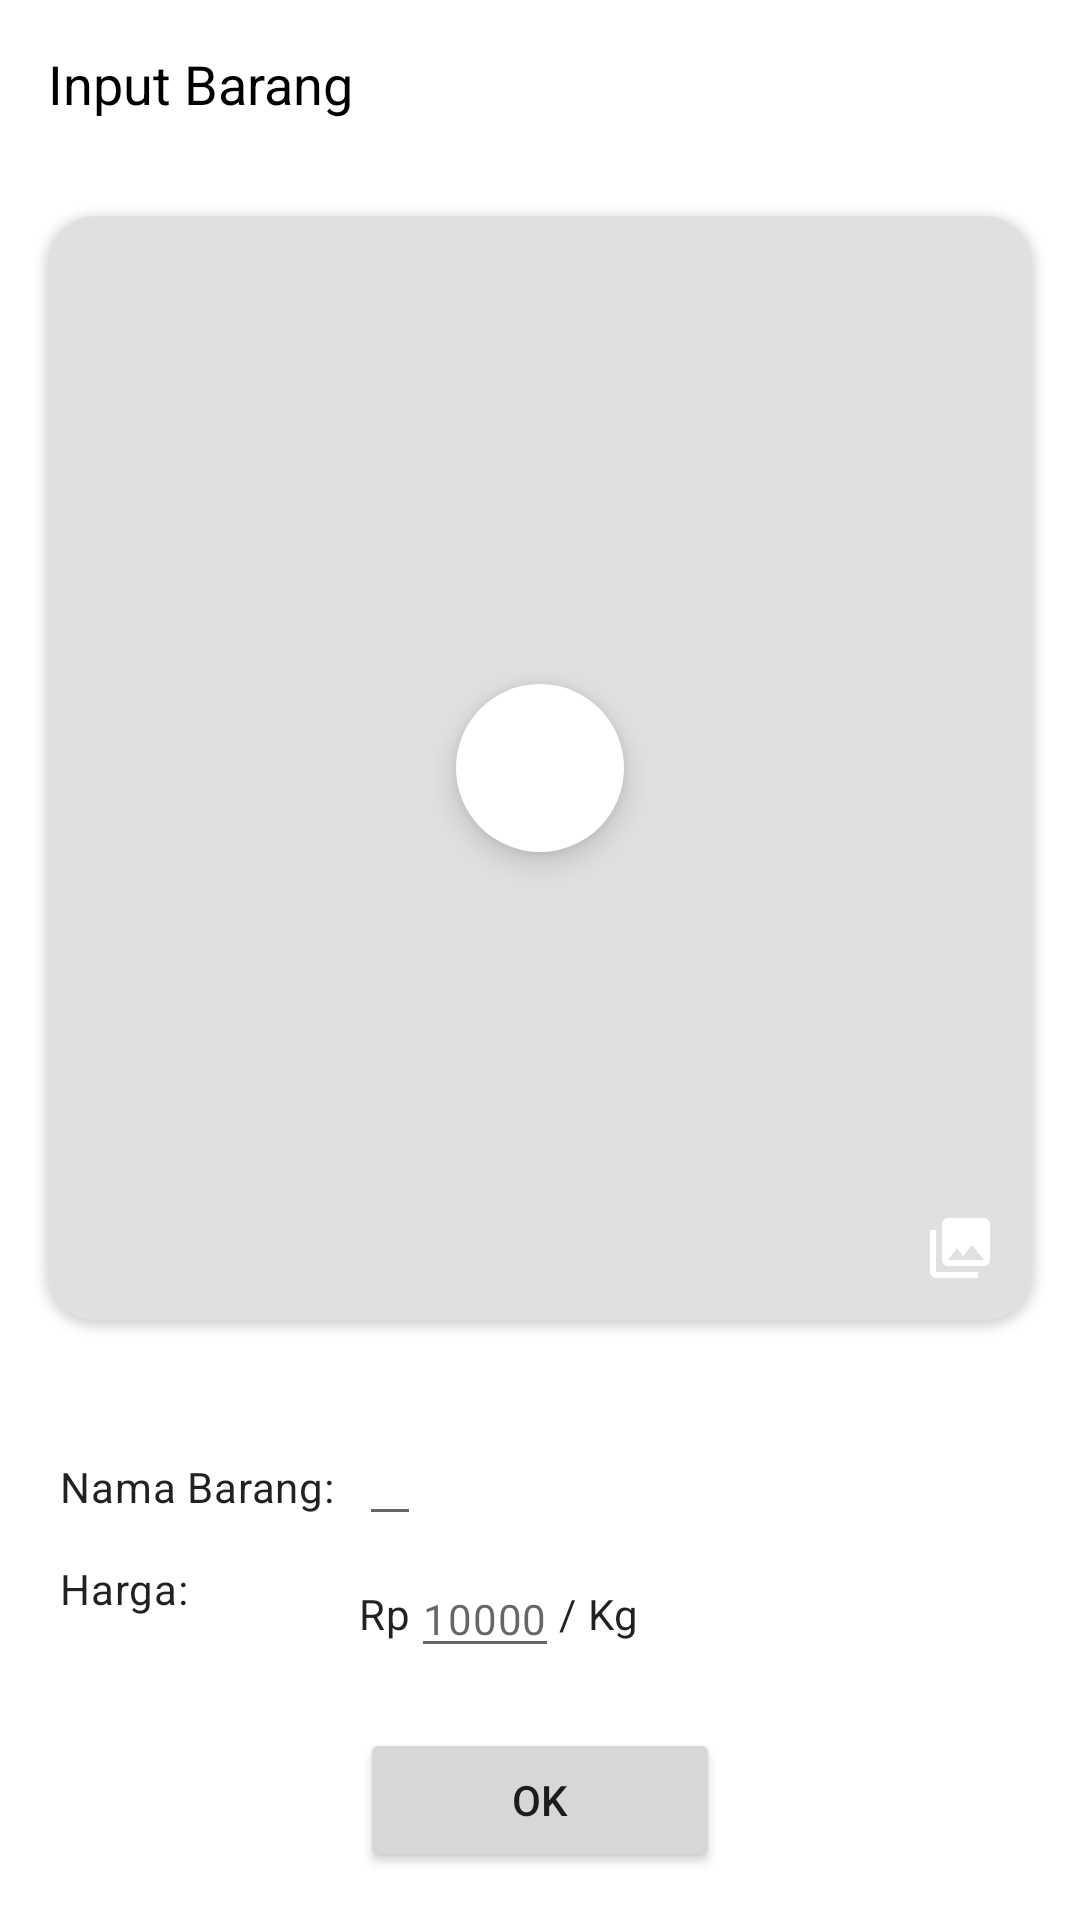

Write the Android layout XML for this screen, with the resource values it uses.
<!-- AndroidManifest.xml: application theme AppTheme -->
<!-- res/layout/activity_item_input.xml -->
<?xml version="1.0" encoding="utf-8"?>
<LinearLayout xmlns:android="http://schemas.android.com/apk/res/android"
    xmlns:app="http://schemas.android.com/apk/res-auto"
    xmlns:tools="http://schemas.android.com/tools"
    android:layout_width="match_parent"
    android:layout_height="match_parent"
    android:orientation="vertical"
    tools:ignore="ContentDescription">

    <com.google.android.material.appbar.AppBarLayout
        android:layout_width="match_parent"
        android:layout_height="?actionBarSize"
        android:background="@android:color/white">

        <com.google.android.material.appbar.MaterialToolbar
            android:id="@+id/toolbar_input_item"
            android:layout_width="match_parent"
            android:layout_height="match_parent"
            app:contentInsetStartWithNavigation="0dp"
            app:navigationIcon="@drawable/ic_round_arrow_back_24_black">

            <TextView
                android:layout_width="wrap_content"
                android:layout_height="wrap_content"
                android:text="@string/item_input_title"
                android:textColor="@android:color/primary_text_light"
                android:textSize="18sp" />

        </com.google.android.material.appbar.MaterialToolbar>

    </com.google.android.material.appbar.AppBarLayout>

    <androidx.cardview.widget.CardView
        android:layout_width="match_parent"
        android:layout_height="0dp"
        android:layout_margin="16dp"
        android:layout_weight="1"
        app:cardCornerRadius="16dp">

        <RelativeLayout
            android:layout_width="wrap_content"
            android:layout_height="wrap_content"
            android:layout_gravity="center"
            android:background="@color/gray300"
            android:gravity="center">

            <ImageView
                android:id="@+id/image_preview"
                android:layout_width="wrap_content"
                android:layout_height="wrap_content"
                android:maxHeight="300dp"
                android:scaleType="centerCrop" />

            <com.google.android.material.floatingactionbutton.FloatingActionButton
                android:id="@+id/photo_camera_button"
                android:layout_width="wrap_content"
                android:layout_height="wrap_content"
                android:layout_centerInParent="true"
                android:layout_gravity="center"
                android:foregroundGravity="center"
                android:src="@drawable/ic_round_photo_camera_24"
                app:backgroundTint="#FFFFFF"
                app:borderWidth="0dp"
                app:rippleColor="#FFFFFF" />

            <ImageButton
                android:id="@+id/photo_library_button"
                android:layout_width="48dp"
                android:layout_height="48dp"
                android:layout_alignParentEnd="true"
                android:layout_alignParentBottom="true"
                android:layout_margin="16dp"
                android:foregroundGravity="center"
                android:src="@drawable/ic_photo_library"
                app:backgroundTint="@android:color/transparent" />
        </RelativeLayout>
    </androidx.cardview.widget.CardView>

    <GridLayout
        android:layout_width="match_parent"
        android:layout_height="wrap_content"
        android:layout_gravity="center"
        android:columnCount="2"
        android:foregroundGravity="center"
        android:padding="16dp"
        android:useDefaultMargins="true">

        <TextView
            android:layout_width="wrap_content"
            android:layout_height="wrap_content"
            android:text="@string/item_name_colon"
            android:textAppearance="@style/TextAppearance.MaterialComponents.Body2" />

        <EditText
            android:id="@+id/result_text"
            android:layout_width="wrap_content"
            android:layout_height="wrap_content"
            android:autofillHints="Ikan"
            android:inputType="text"
            android:textAppearance="@style/TextAppearance.MaterialComponents.Body2"
            tools:ignore="LabelFor"
            tools:text="Ikan Tuna" />

        <TextView
            android:layout_width="wrap_content"
            android:layout_height="wrap_content"
            android:text="@string/price_colon"
            android:textAppearance="@style/TextAppearance.MaterialComponents.Body2" />

        <LinearLayout
            android:layout_width="wrap_content"
            android:layout_height="match_parent"
            android:layout_gravity="center_vertical"
            android:gravity="center_vertical"
            android:orientation="horizontal">

            <TextView
                android:layout_width="wrap_content"
                android:layout_height="wrap_content"
                android:text="@string/rupiah_rp"
                android:textAppearance="@style/TextAppearance.MaterialComponents.Body2" />

            <EditText
                android:id="@+id/et_harga"
                android:layout_width="0dp"
                android:layout_height="wrap_content"
                android:layout_weight="1"
                android:hint="@string/hint_10000"
                android:inputType="number"
                android:textAppearance="@style/TextAppearance.MaterialComponents.Body2"
                tools:text=""
                android:importantForAutofill="no" />

            <TextView
                android:layout_width="wrap_content"
                android:layout_height="wrap_content"
                android:text="@string/kg"
                android:textAppearance="@style/TextAppearance.MaterialComponents.Body2" />
        </LinearLayout>

    </GridLayout>

    <Button
        android:id="@+id/dummyButton"
        android:layout_width="120dp"
        android:layout_height="wrap_content"
        android:layout_gravity="center"
        android:layout_marginBottom="16dp"
        android:text="@android:string/ok"
        android:visibility="visible" />
</LinearLayout>
<!-- resources referenced by this layout -->
<resources>
  <color name="gray300">#E0E0E0</color>
  <!-- drawable ic_photo_library (drawable) -->
  <vector xmlns:android="http://schemas.android.com/apk/res/android"
      android:width="24dp"
      android:height="24dp"
      android:tint="@android:color/white"
      android:viewportWidth="24.0"
      android:viewportHeight="24.0">
      <path
          android:fillColor="#FF000000"
          android:pathData="M22,16L22,4c0,-1.1 -0.9,-2 -2,-2L8,2c-1.1,0 -2,0.9 -2,2v12c0,1.1 0.9,2 2,2h12c1.1,0 2,-0.9 2,-2zM11,12l2.03,2.71L16,11l4,5L8,16l3,-4zM2,6v14c0,1.1 0.9,2 2,2h14v-2L4,20L4,6L2,6z" />
  </vector>
  <string name="hint_10000">10000</string>
  <string name="item_input_title">Input Barang</string>
  <string name="item_name_colon">Nama Barang:</string>
  <string name="kg">/ Kg</string>
  <string name="price_colon">Harga:</string>
  <string name="rupiah_rp">Rp</string>
  <style name="AppTheme" parent="Theme.MaterialComponents.Light">
          <item name="colorPrimary">@color/primaryColor</item>
          <item name="colorPrimaryDark">@color/primaryDarkColor</item>
          <item name="colorAccent">@color/accentColor</item>
  
          <item name="windowActionBar">false</item>
          <item name="windowNoTitle">true</item>
  
          <item name="materialCardViewStyle">@style/Widget.PasarIkan.MaterialCardView</item>
          <item name="shapeAppearanceSmallComponent">@style/ShapeAppearance.PasarIkan.SmallComponent</item>
          <item name="shapeAppearanceMediumComponent">@style/ShapeAppearance.PasarIkan.MediumComponent</item>
          <item name="shapeAppearanceLargeComponent">@style/ShapeAppearance.PasarIkan.LargeComponent</item>
      </style>
  <color name="primaryColor">#64b5f6</color>
  <color name="primaryDarkColor">#2286c3</color>
  <color name="accentColor">#f6a664</color>
  <style name="Widget.PasarIkan.MaterialCardView" parent="Widget.MaterialComponents.CardView">
          <item name="shapeAppearanceOverlay">@style/ShapeAppearanceOverlay.PasarIkan.MaterialCardView</item>
      </style>
  <style name="ShapeAppearance.PasarIkan.SmallComponent" parent="ShapeAppearance.MaterialComponents.SmallComponent">
          <item name="cornerFamily">rounded</item>
          <item name="cornerSize">4dp</item>
      </style>
  <style name="ShapeAppearance.PasarIkan.MediumComponent" parent="ShapeAppearance.MaterialComponents.MediumComponent">
          <item name="cornerFamily">rounded</item>
          <item name="cornerSize">8dp</item>
      </style>
  <style name="ShapeAppearance.PasarIkan.LargeComponent" parent="ShapeAppearance.MaterialComponents.LargeComponent">
          <item name="cornerFamily">rounded</item>
          <item name="cornerSize">4dp</item>
      </style>
  <style name="ShapeAppearanceOverlay.PasarIkan.MaterialCardView" parent="">
          <item name="cornerFamily">rounded</item>
          <item name="cornerSize">16dp</item>
      </style>
</resources>
